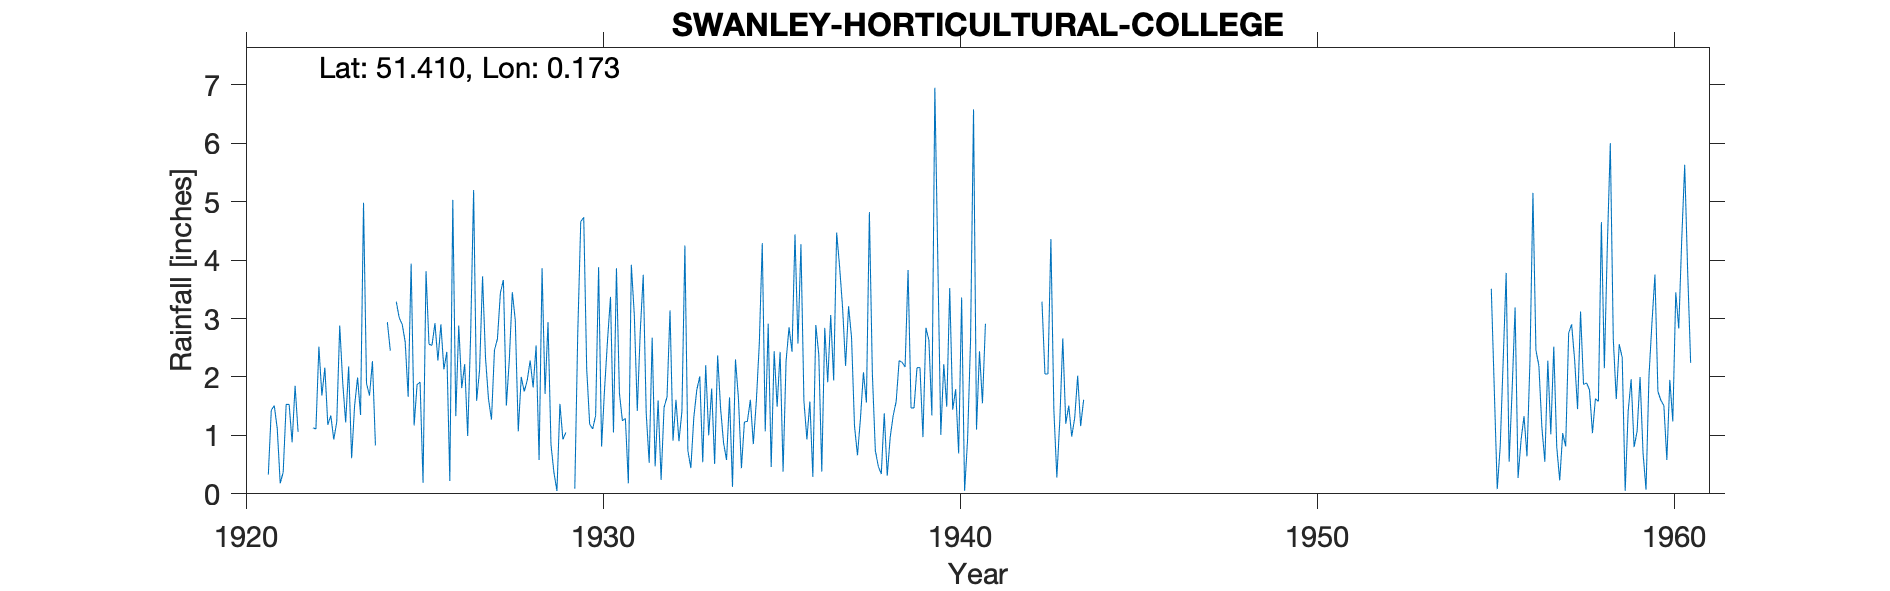

The table this chart was drawn from, first rows:
SWANLEY-HORTICULTURAL-COLLEGE, , , , , , , , , , , , , , , , , , , , , , , 
Grid ref, TQ512701, Long, 0.1726, Lat, 51.41, Elevation, 155, ft, , , , , , , , , , , , , , , 
Station no, 406, , , , , , , , , , , , , , , , , , , , , , 
, 1920, 1921, 1922, 1923, 1924, 1925, 1926, 1927, 1928, 1929, 1930, 1931, 1932, 1933, 1934, 1935, 1936, 1937, 1938, 1939, 1940, 1941, 1942
January, , , , 1.23, 2.27, 1.66, 2.13, 2.12, 2.97, 0.84, 2.14, 1.25, 1.6, 1.31, 1.65, 1.07, 4.27, 4.47, 2.06, 3.83, 2.22, 2.44, 
February, , 0.33, , 2.88, 0.83, 3.94, 2.43, 3.72, 1.07, 0.36, 1.19, 1.29, 0.24, 1.78, 0.12, 2.91, 1.59, 3.88, 0.74, 1.47, 1.49, 1.55, 
March, , 1.43, , 1.91, , 1.17, 0.22, 2.32, 2, 0.05, 1.11, 0.18, 1.48, 2.01, 2.3, 0.46, 0.93, 3.18, 0.47, 1.47, 3.52, 2.91, 
April, , 1.51, , 1.22, 3.75, 1.87, 5.03, 1.62, 1.75, 1.54, 1.34, 3.92, 1.66, 0.54, 1.63, 2.44, 1.58, 2.19, 0.34, 2.16, 1.44, , 
May, , 1.12, 1.13, 2.18, , 1.91, 1.33, 1.27, 1.94, 0.93, 3.88, 3.06, 3.14, 2.2, 0.44, 1.49, 0.29, 3.21, 1.38, 2.16, 1.79, , 
June, , 0.18, 1.11, 0.61, 2.94, 0.19, 2.88, 2.46, 2.28, 1.05, 0.81, 1.42, 0.91, 1, 1.23, 2.43, 2.89, 2.68, 0.31, 0.97, 0.69, , 
July, , 0.37, 2.52, 1.51, 2.45, 3.81, 1.81, 2.65, 1.82, , 1.79, 2.78, 1.61, 1.8, 1.24, 0.38, 2.38, 1.16, 0.97, 2.84, 3.36, , 
August, , 1.53, 1.68, 1.99, , 2.56, 2.22, 3.44, 2.54, , 2.63, 3.75, 0.9, 0.51, 1.61, 2.27, 0.38, 0.66, 1.34, 2.63, 0.05, , 
September, , 1.53, 2.16, 1.35, 3.29, 2.54, 0.99, 3.66, 0.58, 0.09, 3.37, 1.38, 1.41, 2.37, 0.85, 2.85, 2.84, 1.29, 1.58, 1.34, 0.93, , 
October, , 0.88, 1.18, 4.98, 3.01, 2.92, 2.73, 1.51, 3.86, 2.76, 1.05, 0.53, 4.25, 1.46, 1.58, 2.43, 1.91, 2.08, 2.28, 6.95, 2.63, , 3.29
November, , 1.85, 1.34, 1.89, 2.9, 2.28, 5.2, 2.3, 1.71, 4.66, 3.86, 2.67, 0.74, 0.87, 2.56, 4.44, 3.06, 1.56, 2.25, 3.99, 6.58, , 2.05
December, , 1.06, 0.93, 1.68, 2.6, 2.9, 1.59, 3.45, 2.94, 4.73, 1.72, 0.47, 0.44, 0.58, 4.29, 2.57, 1.94, 4.82, 2.17, 1.01, 1.1, , 2.05
Total, , , , 23.43, , 27.75, 28.56, 30.52, 25.46, , 24.89, 22.7, 18.38, 16.43, 19.5, 25.74, 24.06, 31.18, 15.89, 30.82, 25.8, , 
1921 Jan estimated, , , , , , , , , , , , , , , , , , , , , , , 
1924 Mar May AUg estimated, , , , , , , , , , , , , , , , , , , , , , , 
1929 Jul Aug estimated, , , , , , , , , , , , , , , , , , , , , , , 
1942 Sep estimated, , , , , , , , , , , , , , , , , , , , , , , 
Note: 1944 Stn Recording Instruments los…, , , , , , , , , , , , , , , , , , , , , , , 
1955 Jan-Apr estimated, , , , , , , , , , , , , , , , , , , , , , , 
